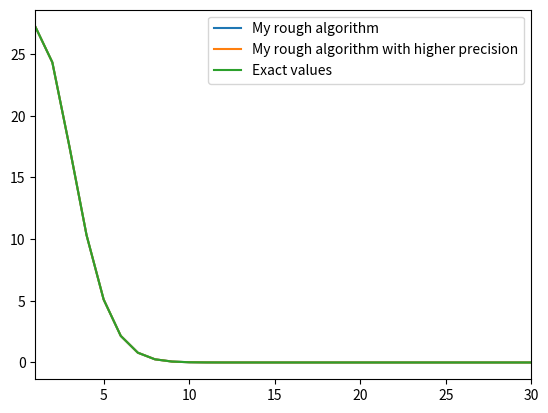
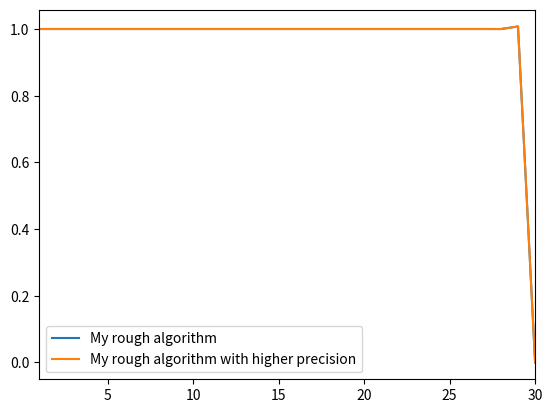

The matplotlib source for these figures, in order:
# Back recursion for modified Bessel fucntions
from decimal import Decimal, getcontext

import matplotlib.pyplot as plt
import numpy as np
from scipy import special

getcontext().prec = 50

max_order = 30
orders = range(1, max_order + 1)
x = 5


def coeff(i):
    if i == 0:
        return 1
    elif i % 4 == 0:
        return 2
    elif i % 2 == 0:
        return -2
    else:
        return 0


def normalize(I):
    coeffs = np.vectorize(coeff)(range(len(I)))
    scaling_factor = np.dot(coeffs, I)
    return I / scaling_factor


def back_recursion(x, max_order, init=(1, 0)):
    I = np.empty(max_order)
    I[-2:] = init
    for v in np.flip(orders)[2:]:  # Orders 28-1
        I[v - 1] = I[v + 1] + 2 * v / x * I[v]
    return normalize(I)


def back_recursion_precise(x, max_order, init=(Decimal(1.0), Decimal(0.0))):
    orders = range(1, max_order + 1)
    I = np.array(list(map(Decimal, orders)))
    I[-2:] = map(Decimal, init)
    for v in np.flip(orders)[2:]:  # Orders 28-1
        I[v - 1] = I[v + 1] + 2 * v / Decimal(x) * I[v]
    return normalize(I)


I = back_recursion(x, max_order, (1, 0))
I_dec = back_recursion(x, max_order, (Decimal(1.0), Decimal(0.0)))
I_exact = np.array([special.iv(order - 1, x) for order in orders])

plt.plot(orders, I, label="My rough algorithm")
plt.plot(orders, I_dec, label="My rough algorithm with higher precision")
plt.plot(orders, I_exact, label="Exact values")
plt.xlim((1, max_order))
plt.legend(loc="best")

plt.figure()
plt.plot(orders, np.divide(I, I_exact), label="My rough algorithm")
plt.plot(orders, np.divide(I_dec, I_exact),
         label="My rough algorithm with higher precision")
plt.xlim((1, max_order))
plt.legend(loc="best")
# plt.show()
